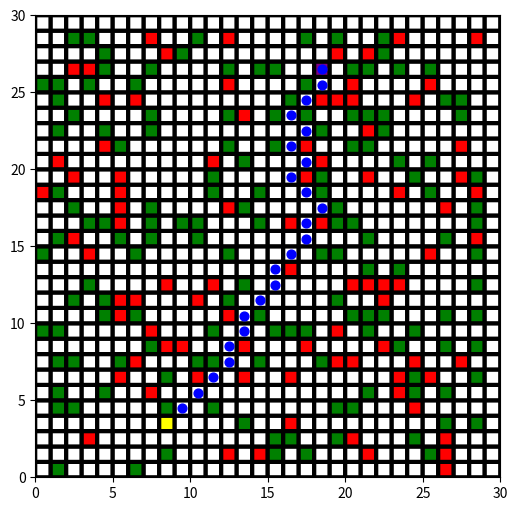

Reproduce this figure in Python.
import random as rnd
import numpy as np
from matplotlib import pyplot as plt
from matplotlib import colors


def heuristic(x1, y1, x2, y2):
    """
    This heuristic makes the assumption that it's possible
    to reach the goal by the ideal route from any node.
    The length of a theoretical ideal path can then be found.
    Thus, if the ideal path through any node is longer than
    the shortest path already found, that path can be discarded.
    :param x1: x-coordinate of first node
    :param y1: y-coordinate of first node
    :param x2: x-coordinate of second node
    :param y2: y-coordinate of second note
    :return: the smallest possible distance between nodes
    """
    dx = abs(x1 - x2)
    dy = abs(y1 - y2)
    return int(max(dx, dy))


class MapNode:
    def __init__(self, x, y, cost, goal, parent=None):
        self.cost = cost
        self.gcost = cost + (parent.gcost if parent is not None else 0)
        self.hcost = heuristic(x, y, goal[0], goal[1])
        self.x = x
        self.y = y
        self.fcost = self.gcost + self.hcost
        self.parent = parent

    def __eq__(self, other):
        return self.x == other.x and self.y == other.y  # self.fcost == other.fcost

    def __lt__(self, other):
        return self.fcost < other.fcost

    def same(self, node):
        return self.x == node.x and self.y == node.y if node is not None else False

    def set_parent(self, node):
        self.parent = node
        gcost = self.cost + self.parent.gcost


class World:
    cmap = colors.ListedColormap(['purple', 'white', 'green', 'red', 'yellow'])
    path = []

    def __init__(self, width=10, height=10):
        self.height = height
        self.width = width
        self.map = np.ones((self.height, self.height))
        self.start = [rnd.randint(0, self.height / 2 - 1), rnd.randint(0, self.width / 2 - 1)]
        self.goal = [rnd.randint(self.height / 2, self.height - 1), rnd.randint(self.width / 2, self.width - 1)]

        while self.start == self.goal:
            self.goal = [rnd.randint(0, self.height - 1), rnd.randint(0, self.width - 1)]

        for y in range(0, self.height - 1):
            for x in range(0, self.width - 1):
                r = rnd.random()
                if r < 0.1:
                    self.map[y][x] = 3
                elif r > 0.8:
                    self.map[y][x] = 2
        self.map[self.start[1]][self.start[0]] = 4
        self.map[self.goal[1]][self.goal[0]] = 0

    def plot_chart(self, tracks=[]):
        plt.figure(figsize=(6, 6))
        plt.pcolor(world.map, cmap=self.cmap, edgecolors='k', linewidths=3)
        for track in tracks:
            self.plot(track[0], track[1])
        plt.show()

    def plot(self, x, y):
        plt.scatter([x + 0.5], [y + 0.5], s=(1200 / max(self.width, self.height)), c='blue')

    def get_children(self, node):
        nodes = []
        for x in range(node.x - 1 if node.x != 0 else 0, node.x + 2 if node.x != self.width - 1 else node.x + 1):
            for y in range(node.y - 1 if node.y != 0 else 0, node.y + 2 if node.y != self.height - 1 else node.y + 1):
                if (x != node.x) or (y != node.y):
                    nodes.append(MapNode(x, y, self.map[y][x], self.goal, node))
        return nodes

    def backtrack(self, node):
        tracks = list()
        current = node
        count = 0
        while current.parent is not None and count < 1000 and (current != node or count == 0):
            tracks.append([current.x, current.y])
            current = current.parent
            count += 1

        return tracks

    def find_best_route(self):
        startnode = MapNode(self.start[0], self.start[1], 0, self.goal)
        goalnode = MapNode(self.goal[0], self.goal[1], 0, self.goal)

        h = list()
        s = list()
        fmax = 5 * self.width * self.height

        s.append(startnode)
        success = stop = False
        cycles = 0
        current = None

        while not (stop or success):
            if len(s) == 0:
                stop = True
                break
            s.sort(reverse=True)
            current = s.pop()
            if goalnode.same(current):
                success = True
                break
            children = self.get_children(current)
            h.append(current)
            for node in children:
                cycles += 1
                if not h.count(node) and node.gcost < fmax:
                    if s.count(node):
                        if s[s.index(node)].gcost > node.gcost:
                            s[s.index(node)].set_parent(current)
                    else:
                        s.append(node)

        return self.backtrack(current) if success else []


world = World(30, 30)
# world.plot_chart()
tracks = world.find_best_route()
world.plot_chart(tracks)
